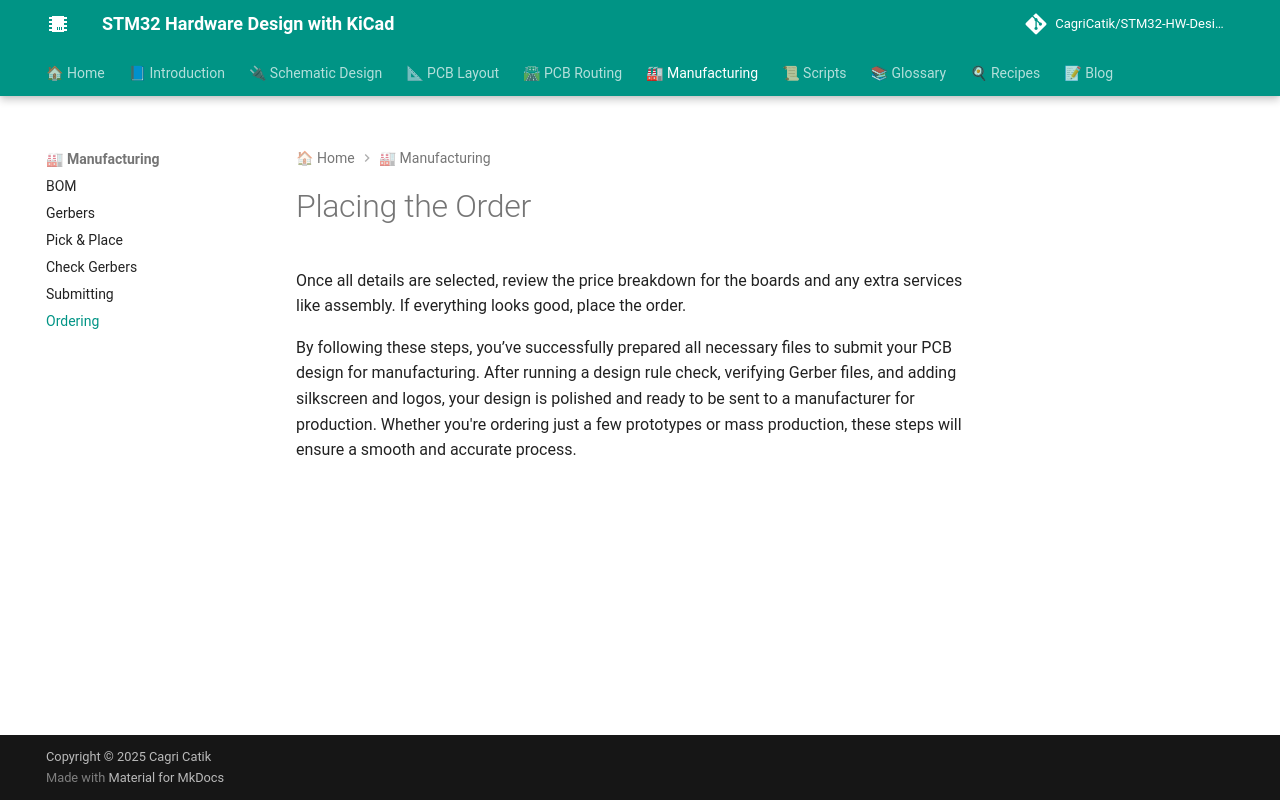

repository: CagriCatik/STM32-HW-Design-with-KiCAD · page: 05_Manufacturing/06_Placing-Order/index.html · generator: mkdocs

# Placing the Order

Once all details are selected, review the price breakdown for the boards and any extra services like assembly. If everything looks good, place the order.

By following these steps, you’ve successfully prepared all necessary files to submit your PCB design for manufacturing. After running a design rule check, verifying Gerber files, and adding silkscreen and logos, your design is polished and ready to be sent to a manufacturer for production. Whether you're ordering just a few prototypes or mass production, these steps will ensure a smooth and accurate process.
